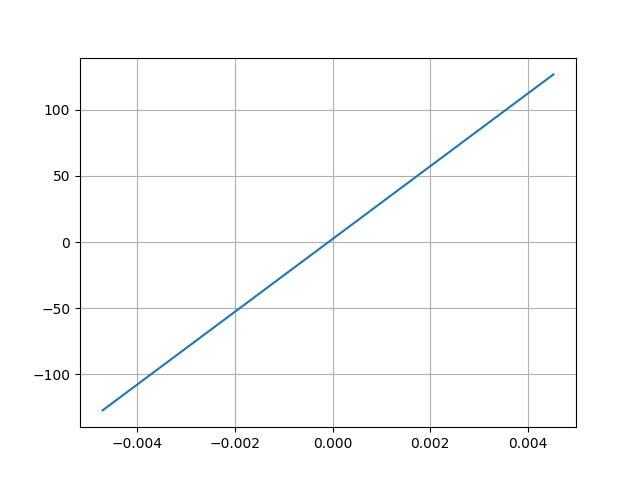

Values plotted in this chart, from the file beside it:
Desplacment, Force
0.004521, 126.6
-0.004709, -127.2
